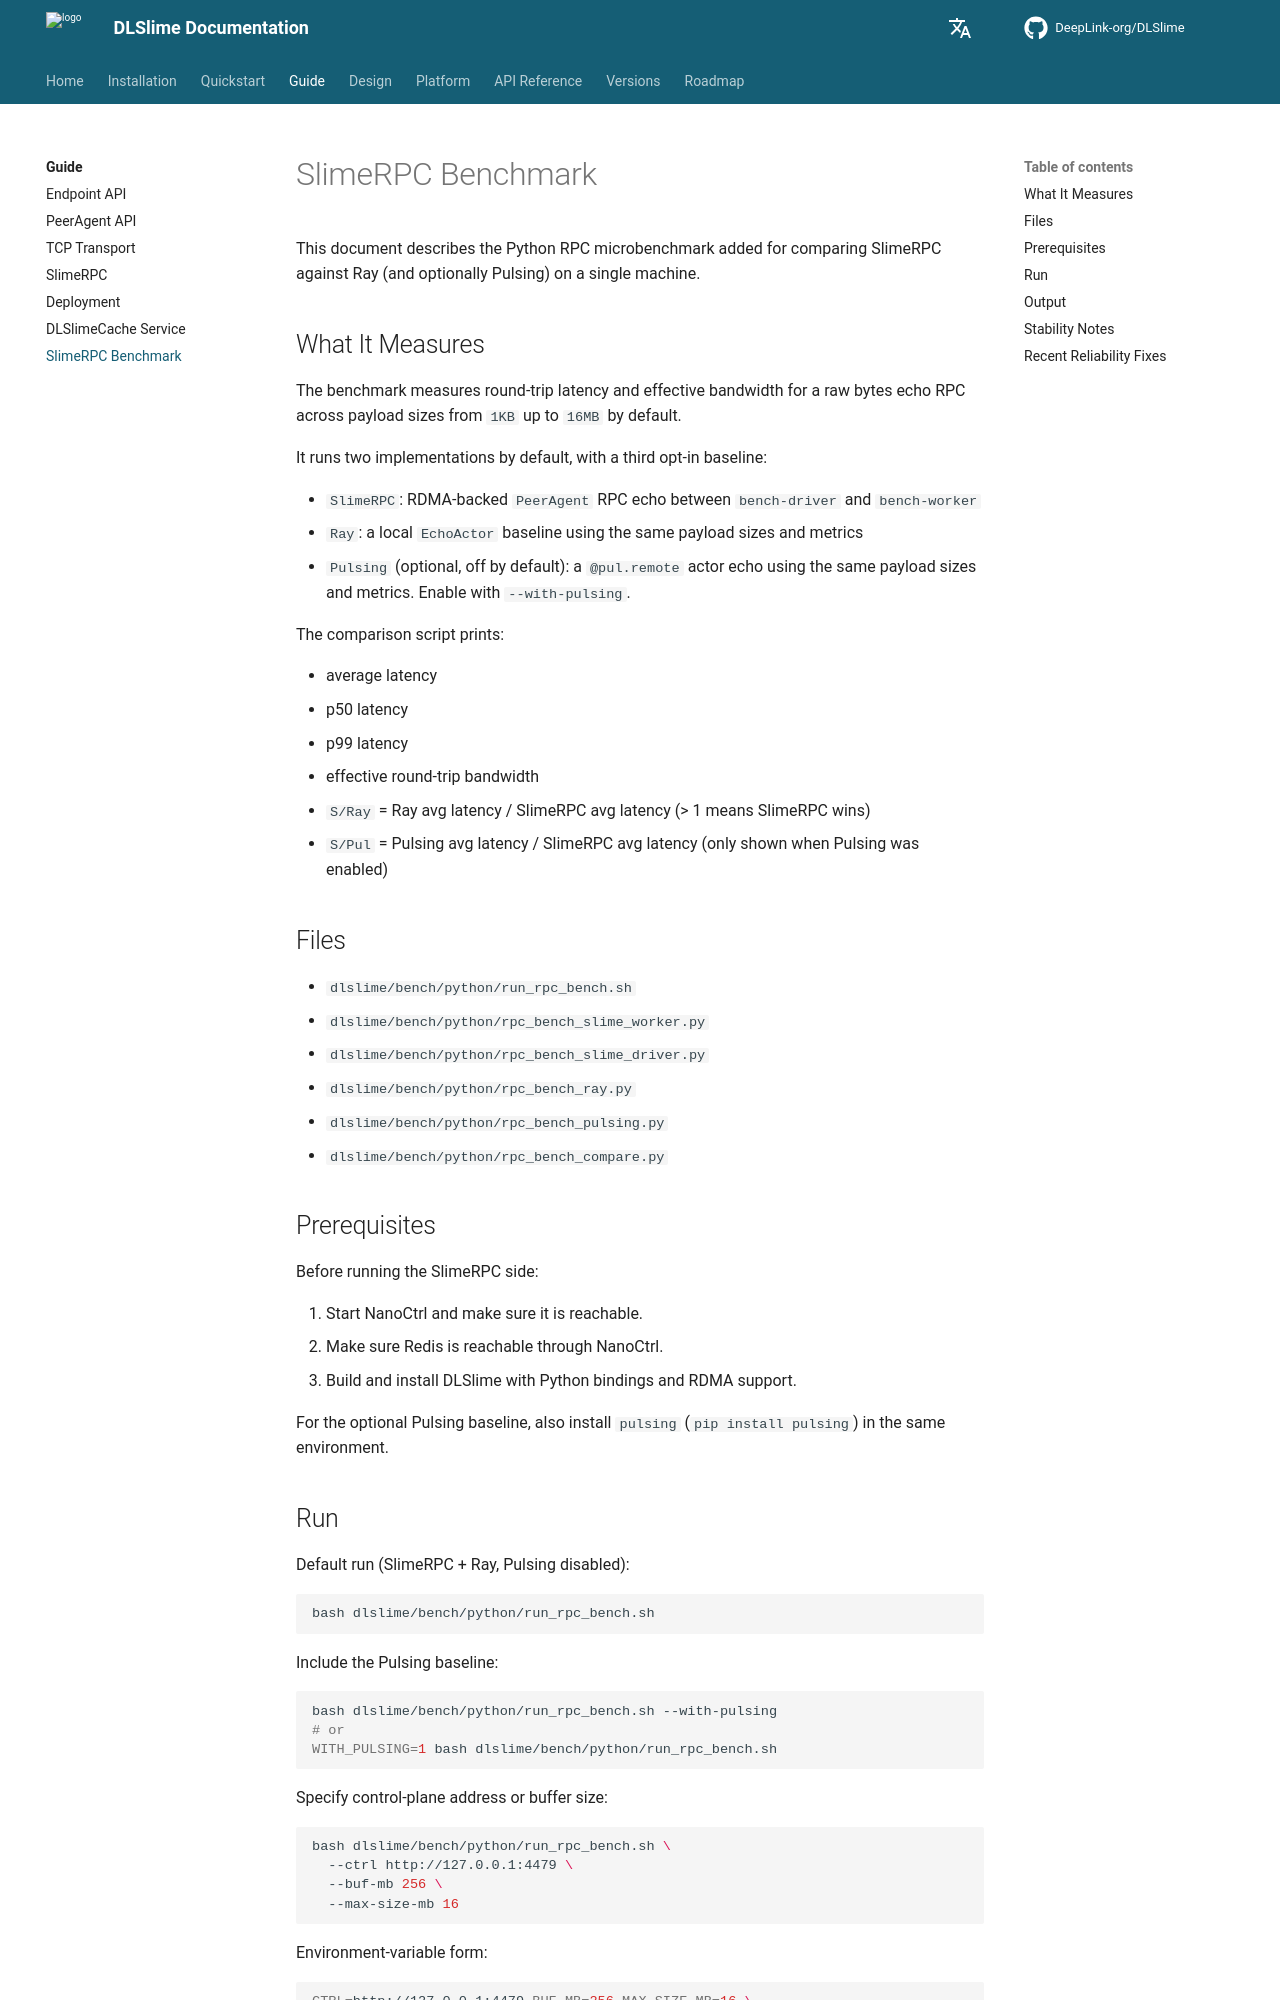

repository: DeepLink-org/DLSlime · page: 0.1.9/guide/benchmark-rpc/index.html · generator: mkdocs

# SlimeRPC Benchmark

This document describes the Python RPC microbenchmark added for comparing
SlimeRPC against Ray (and optionally Pulsing) on a single machine.

## What It Measures

The benchmark measures round-trip latency and effective bandwidth for a raw
bytes echo RPC across payload sizes from `1KB` up to `16MB` by default.

It runs two implementations by default, with a third opt-in baseline:

- `SlimeRPC`: RDMA-backed `PeerAgent` RPC echo between `bench-driver` and
  `bench-worker`
- `Ray`: a local `EchoActor` baseline using the same payload sizes and metrics
- `Pulsing` (optional, off by default): a `@pul.remote` actor echo using the
  same payload sizes and metrics. Enable with `--with-pulsing`.

The comparison script prints:

- average latency
- p50 latency
- p99 latency
- effective round-trip bandwidth
- `S/Ray` = Ray avg latency / SlimeRPC avg latency (> 1 means SlimeRPC wins)
- `S/Pul` = Pulsing avg latency / SlimeRPC avg latency (only shown when
  Pulsing was enabled)

## Files

- `bench/python/run_rpc_bench.sh`
- `bench/python/rpc_bench_slime_worker.py`
- `bench/python/rpc_bench_slime_driver.py`
- `bench/python/rpc_bench_ray.py`
- `bench/python/rpc_bench_pulsing.py`
- `bench/python/rpc_bench_compare.py`

## Prerequisites

Before running the SlimeRPC side:

1. Start NanoCtrl and make sure it is reachable.
2. Make sure Redis is reachable through NanoCtrl.
3. Build and install DLSlime with Python bindings and RDMA support.

For the optional Pulsing baseline, also install `pulsing`
(`pip install pulsing`) in the same environment.

## Run

Default run (SlimeRPC + Ray, Pulsing disabled):

```bash
bash bench/python/run_rpc_bench.sh
```

Include the Pulsing baseline:

```bash
bash bench/python/run_rpc_bench.sh --with-pulsing
# or
WITH_PULSING=1 bash bench/python/run_rpc_bench.sh
```

Specify control-plane address or buffer size:

```bash
bash bench/python/run_rpc_bench.sh \
  --ctrl http://127.0.0.1:3000 \
  --buf-mb 256 \
  --max-size-mb 16
```

Environment-variable form:

```bash
CTRL=http://127.0.0.1:3000 BUF_MB=256 MAX_SIZE_MB=16 \
  bash bench/python/run_rpc_bench.sh
```
